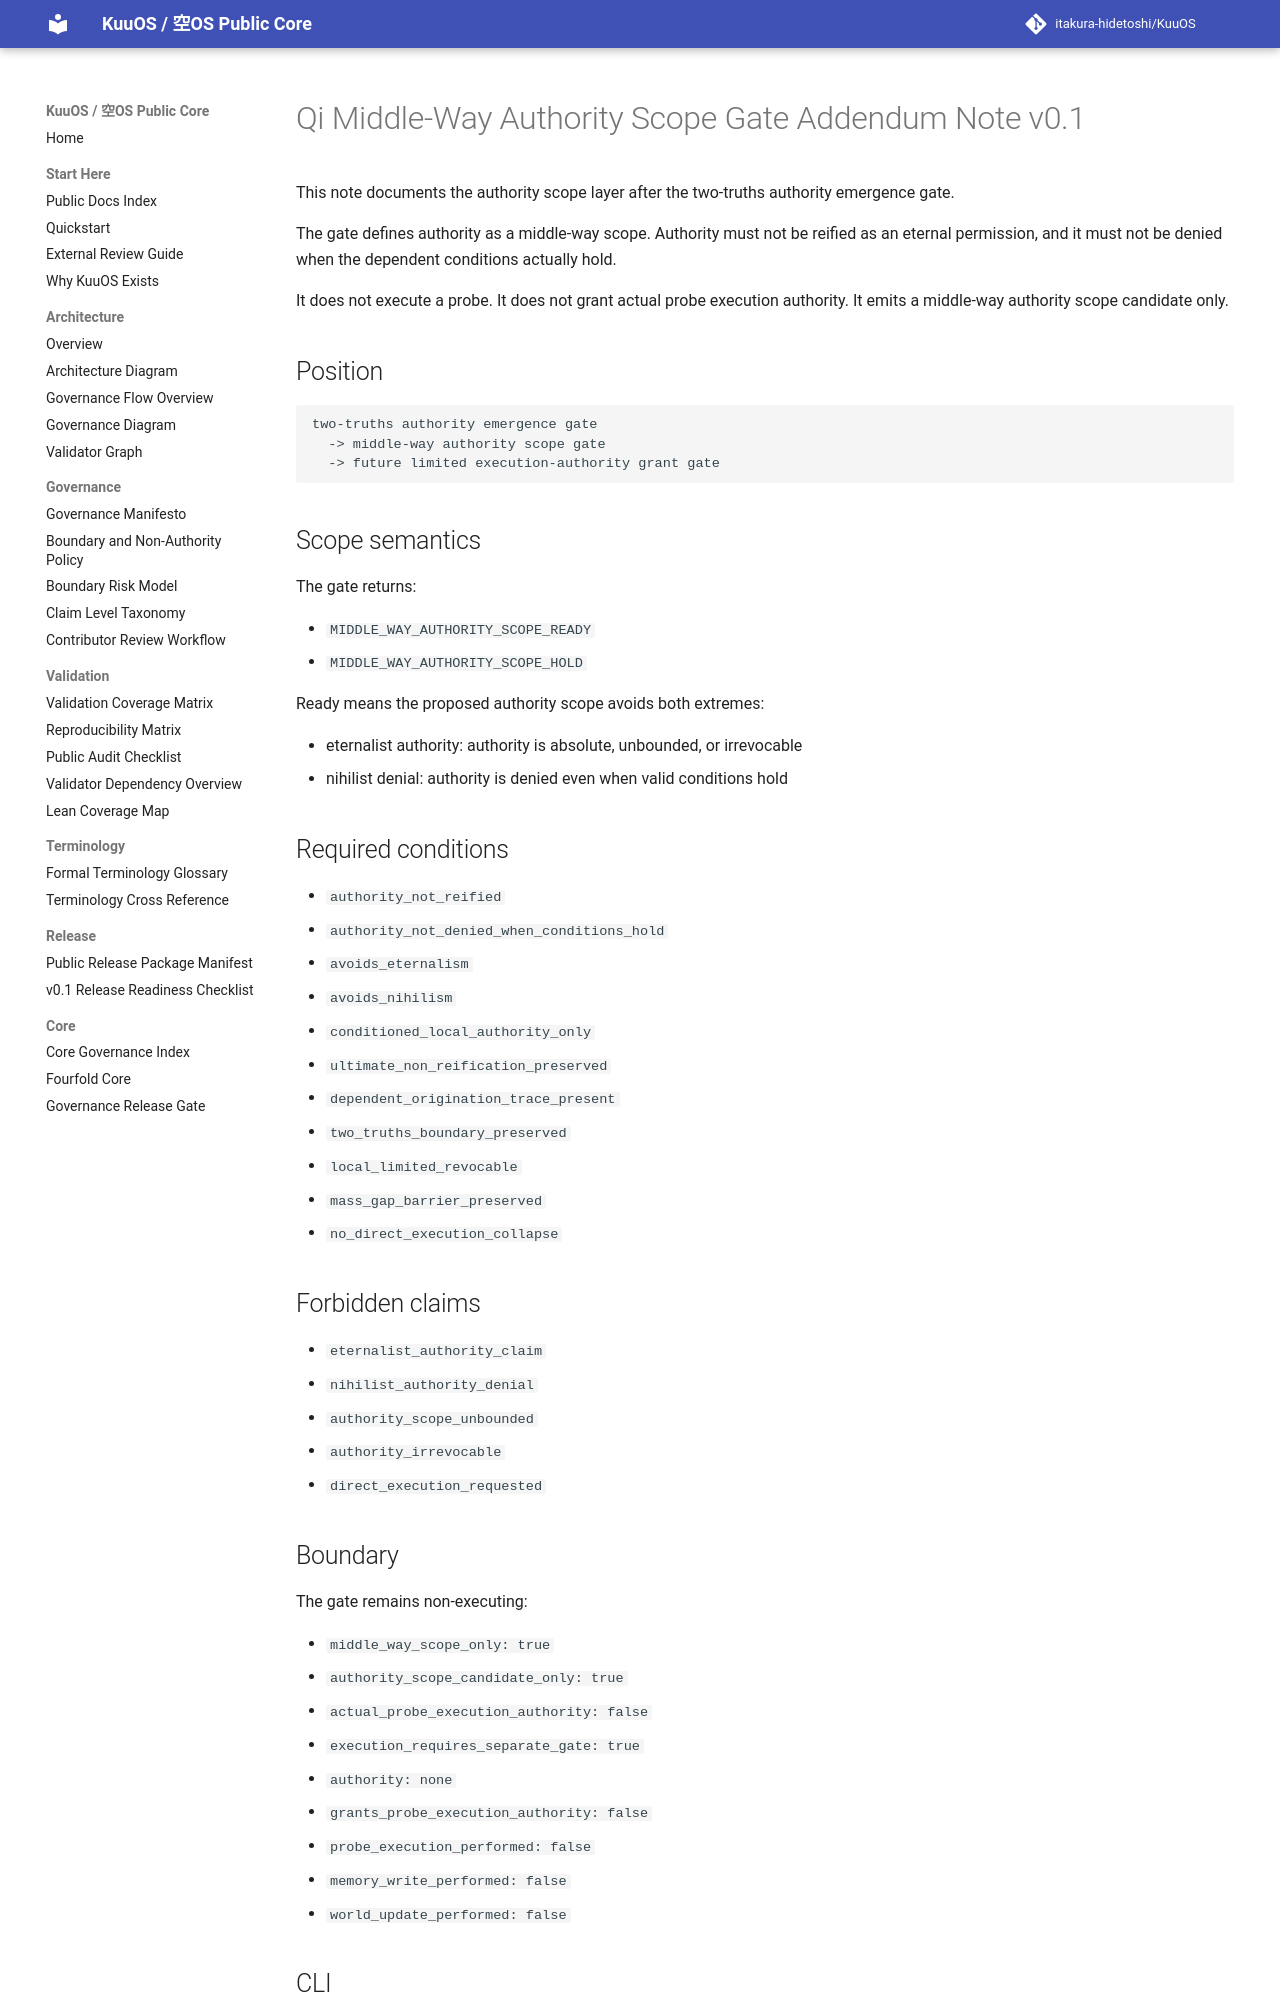

repository: itakura-hidetoshi/KuuOS · page: qi_middle_way_authority_scope_gate_addendum_note_v0_1/index.html · generator: mkdocs

# Qi Middle-Way Authority Scope Gate Addendum Note v0.1

This note documents the authority scope layer after the two-truths authority emergence gate.

The gate defines authority as a middle-way scope. Authority must not be reified as an eternal permission, and it must not be denied when the dependent conditions actually hold.

It does not execute a probe.
It does not grant actual probe execution authority.
It emits a middle-way authority scope candidate only.

## Position

```text
two-truths authority emergence gate
  -> middle-way authority scope gate
  -> future limited execution-authority grant gate
```

## Scope semantics

The gate returns:

- `MIDDLE_WAY_AUTHORITY_SCOPE_READY`
- `MIDDLE_WAY_AUTHORITY_SCOPE_HOLD`

Ready means the proposed authority scope avoids both extremes:

- eternalist authority: authority is absolute, unbounded, or irrevocable
- nihilist denial: authority is denied even when valid conditions hold

## Required conditions

- `authority_not_reified`
- `authority_not_denied_when_conditions_hold`
- `avoids_eternalism`
- `avoids_nihilism`
- `conditioned_local_authority_only`
- `ultimate_non_reification_preserved`
- `dependent_origination_trace_present`
- `two_truths_boundary_preserved`
- `local_limited_revocable`
- `mass_gap_barrier_preserved`
- `no_direct_execution_collapse`

## Forbidden claims

- `eternalist_authority_claim`
- `nihilist_authority_denial`
- `authority_scope_unbounded`
- `authority_irrevocable`
- `direct_execution_requested`

## Boundary

The gate remains non-executing:

- `middle_way_scope_only: true`
- `authority_scope_candidate_only: true`
- `actual_probe_execution_authority: false`
- `execution_requires_separate_gate: true`
- `authority: none`
- `grants_probe_execution_authority: false`
- `probe_execution_performed: false`
- `memory_write_performed: false`
- `world_update_performed: false`
